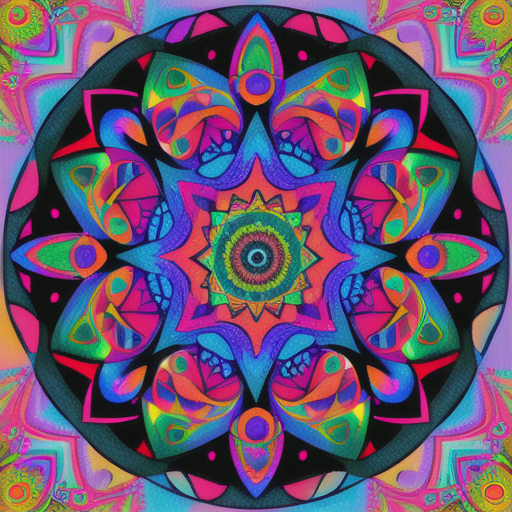
Generation parameters embedded in this image by AUTOMATIC1111 Stable Diffusion web UI or a fork of it (Forge, ...) (PNG 'parameters' text chunk):
a colorful DMT mandala
Steps: 20, Sampler: DPM++ 2M, Schedule type: Karras, CFG scale: 7, Seed: 362102765, Size: 512x512, Model hash: 44ba85a850, Model: animeTWO, Version: 1.9.4